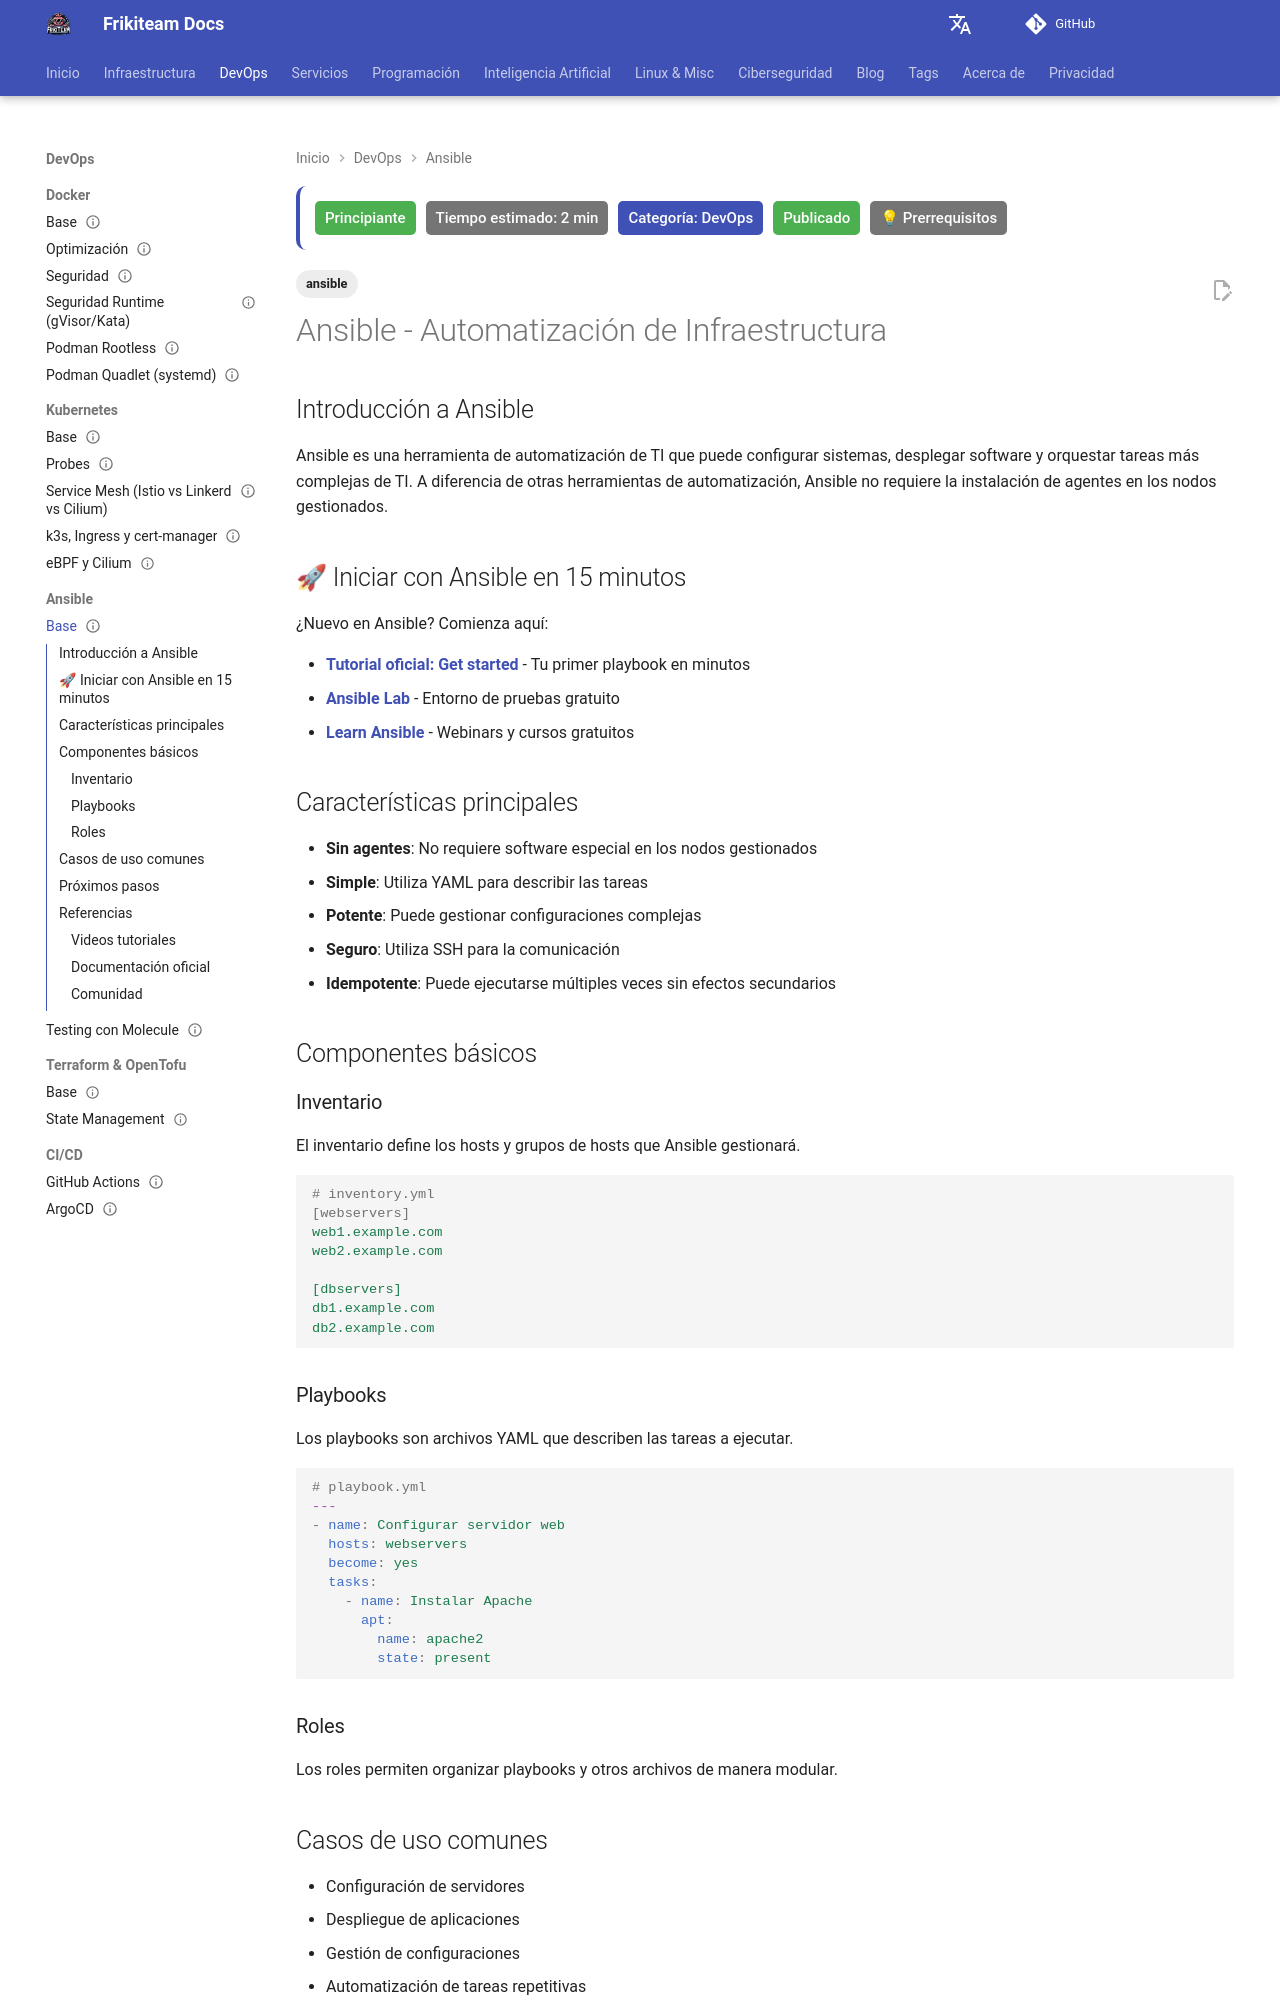

repository: rasty94/Frikiteam-docs · page: doc/ansible/ansible_base/index.html · generator: mkdocs

---
title: "Ansible - Automatización de Infraestructura"
description: "Automatización de infraestructura con Ansible: inventarios, playbooks, roles, Ansible Vault y buenas prácticas en producción."
tags: ['ansible']
updated: 2026-10-11
difficulty: beginner
estimated_time: 2 min
category: DevOps
status: published
last_reviewed: 2026-10-11
prerequisites: ["SSH y Linux básico"]
reviewers: ["@rasty94"]
contributors: ["@rasty94"]
---

# Ansible - Automatización de Infraestructura

## Introducción a Ansible

Ansible es una herramienta de automatización de TI que puede configurar sistemas, desplegar software y orquestar tareas más complejas de TI. A diferencia de otras herramientas de automatización, Ansible no requiere la instalación de agentes en los nodos gestionados.

## 🚀 Iniciar con Ansible en 15 minutos

¿Nuevo en Ansible? Comienza aquí:

- **[Tutorial oficial: Get started](https://docs.ansible.com/ansible/latest/getting_started/index.html)** - Tu primer playbook en minutos
- **[Ansible Lab](https://lab.redhat.com/ansible-automation-platform-trial)** - Entorno de pruebas gratuito
- **[Learn Ansible](https://www.ansible.com/resources/webinars-training/introduction-to-ansible)** - Webinars y cursos gratuitos

## Características principales

- **Sin agentes**: No requiere software especial en los nodos gestionados
- **Simple**: Utiliza YAML para describir las tareas
- **Potente**: Puede gestionar configuraciones complejas
- **Seguro**: Utiliza SSH para la comunicación
- **Idempotente**: Puede ejecutarse múltiples veces sin efectos secundarios

## Componentes básicos

### Inventario
El inventario define los hosts y grupos de hosts que Ansible gestionará.

```yaml
# inventory.yml
[webservers]
web1.example.com
web2.example.com

[dbservers]
db1.example.com
db2.example.com
```

### Playbooks
Los playbooks son archivos YAML que describen las tareas a ejecutar.

```yaml
# playbook.yml
---
- name: Configurar servidor web
  hosts: webservers
  become: yes
  tasks:
    - name: Instalar Apache
      apt:
        name: apache2
        state: present
```
